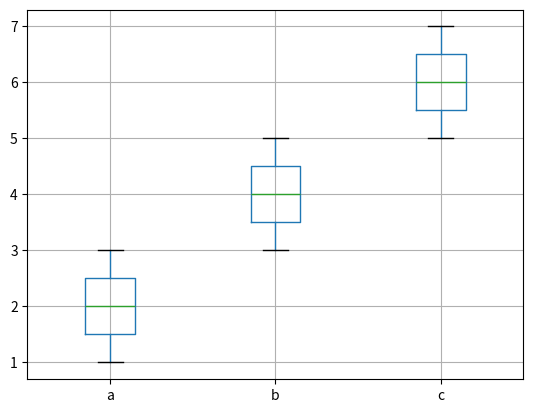

Write the Python code that produced this figure.
import matplotlib.pyplot as plt
from scipy import stats
import pandas as pd

# Выборки которые надо сравнить
data = pd.DataFrame({
           'a': [3, 1, 2],
           'b': [5, 3, 4],
           'c': [7, 6, 5]
          })
data.boxplot()
print('Нулевая гипотеза:', '='.join(data))
print('Альтернативная гипотеза:', f'!({"=".join(data)})')
# общая средняя
grand_mean = data.values.flatten().mean()
# отклонение групповых средний от общей средней
ssb = sum(data[group].size * (group_mean - grand_mean)**2  for group, group_mean in data.mean().items())
# отклонения значений в внутри группы от средней группы
ssw = sum(sum((x - group_mean)**2 for x in data[group]) for group, group_mean in data.mean().items())

groups = data.shape[1]
dfb = groups - 1
dfw = data.size - groups
# межгрупповой средний квадрат
mssb = ssb/dfb
# внутригрупповой средний квадрат
mssw = ssw/dfw

f_value = mssb/mssw

p = stats.f.sf(f_value, dfb, dfw)
print('Результат:')
if p < 0.05:
    print('отклоняем нулевую гипотезу')
else:
    print('НЕ отклоняем нулевую гипотезу')
plt.show()